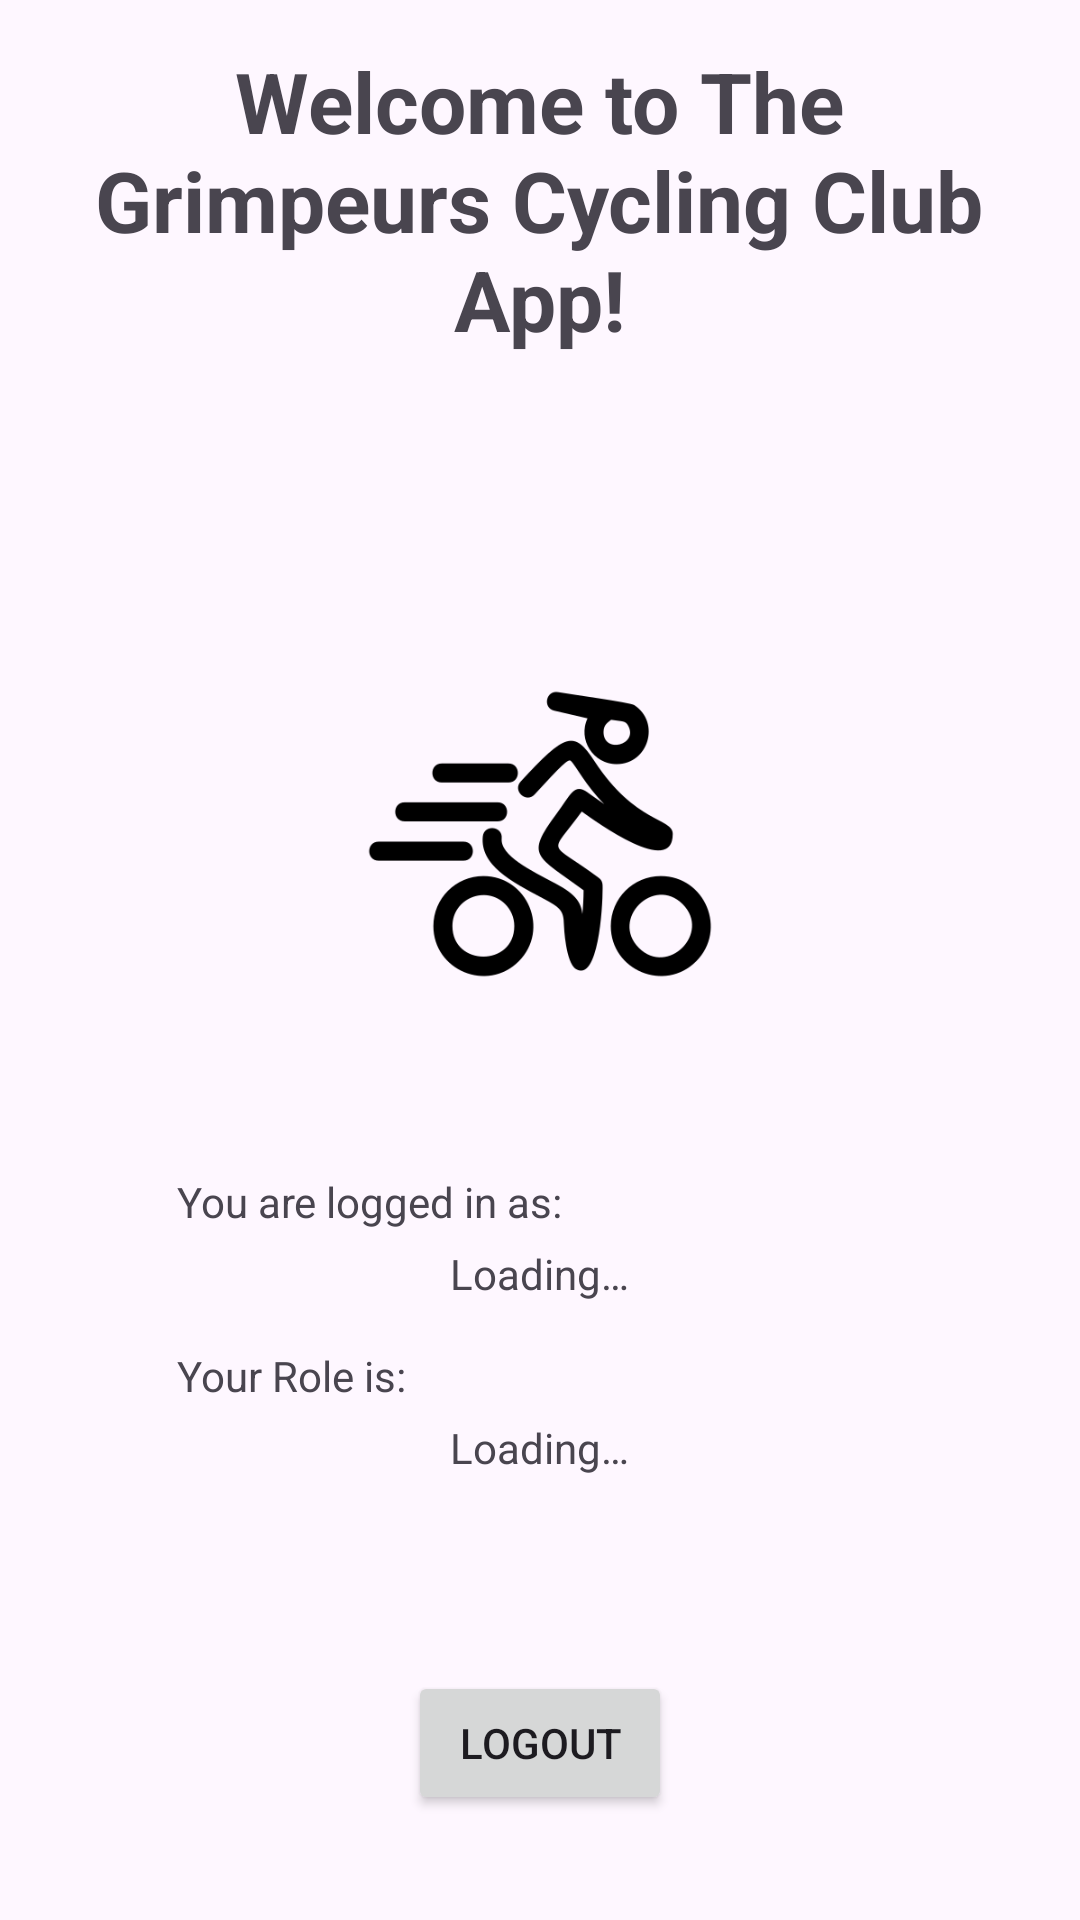

This screen was rendered from an Android layout file. Write that file and the resources it references.
<!-- AndroidManifest.xml: application theme Base.Theme.Project31 -->
<!-- res/layout/activity_welcome_screen.xml -->
<?xml version="1.0" encoding="utf-8"?>
<LinearLayout xmlns:android="http://schemas.android.com/apk/res/android"
    xmlns:app="http://schemas.android.com/apk/res-auto"
    xmlns:tools="http://schemas.android.com/tools"
    android:layout_width="match_parent"
    android:layout_height="match_parent"
    android:gravity="center"
    android:orientation="vertical"
    android:paddingBottom="20dp"
    tools:context=".MainActivity">

    <TextView
        android:id="@+id/welcomeBanner"
        android:layout_width="313dp"
        android:layout_height="150dp"
        android:layout_gravity="center"
        android:gravity="center|top"
        android:text="@string/welcome"
        android:textSize="28sp"
        android:textStyle="bold" />

    <ImageView
        android:id="@+id/imageView"
        android:layout_width="392dp"
        android:layout_height="226dp"
        android:contentDescription="@string/contDescIconBike"
        app:srcCompat="@drawable/icon_1959446_edited"

        />

    <LinearLayout
        android:layout_width="242dp"
        android:layout_height="116dp"
        android:orientation="vertical"
        android:textAlignment="center">

        <TextView
            android:id="@+id/textView"
            android:layout_width="wrap_content"
            android:layout_height="wrap_content"
            android:text="@string/loggedInAs" />

        <TextView
            android:id="@+id/user_details"
            android:layout_width="wrap_content"
            android:layout_height="wrap_content"
            android:layout_gravity="center"
            android:layout_marginTop="5dp"
            android:layout_marginBottom="15dp"
            android:text="@string/loadingString" />

        <TextView
            android:id="@+id/textView2"
            android:layout_width="match_parent"
            android:layout_height="wrap_content"
            android:text="@string/roleIs" />

        <TextView
            android:id="@+id/role"
            android:layout_width="wrap_content"
            android:layout_height="wrap_content"
            android:layout_gravity="center"
            android:layout_marginTop="5dp"
            android:layout_marginBottom="15dp"
            android:text="@string/loadingString" />

    </LinearLayout>

    <Space
        android:layout_width="match_parent"
        android:layout_height="50dp" />

    <Button
        android:id="@+id/logout"
        android:layout_width="wrap_content"
        android:layout_height="wrap_content"
        android:text="@string/logout" />

</LinearLayout>
<!-- resources referenced by this layout -->
<resources>
  <!-- drawable icon_1959446_edited: png bitmap (drawable, 15703 bytes) -->
  <string name="contDescIconBike">Icon of man on bike</string>
  <string name="loadingString">Loading…</string>
  <string name="loggedInAs">You are logged in as:</string>
  <string name="logout">Logout</string>
  <string name="roleIs">Your Role is:</string>
  <string name="welcome">Welcome to The Grimpeurs Cycling Club App!</string>
  <style name="Base.Theme.Project31" parent="Theme.Material3.DayNight.NoActionBar">
          
          
      </style>
</resources>
